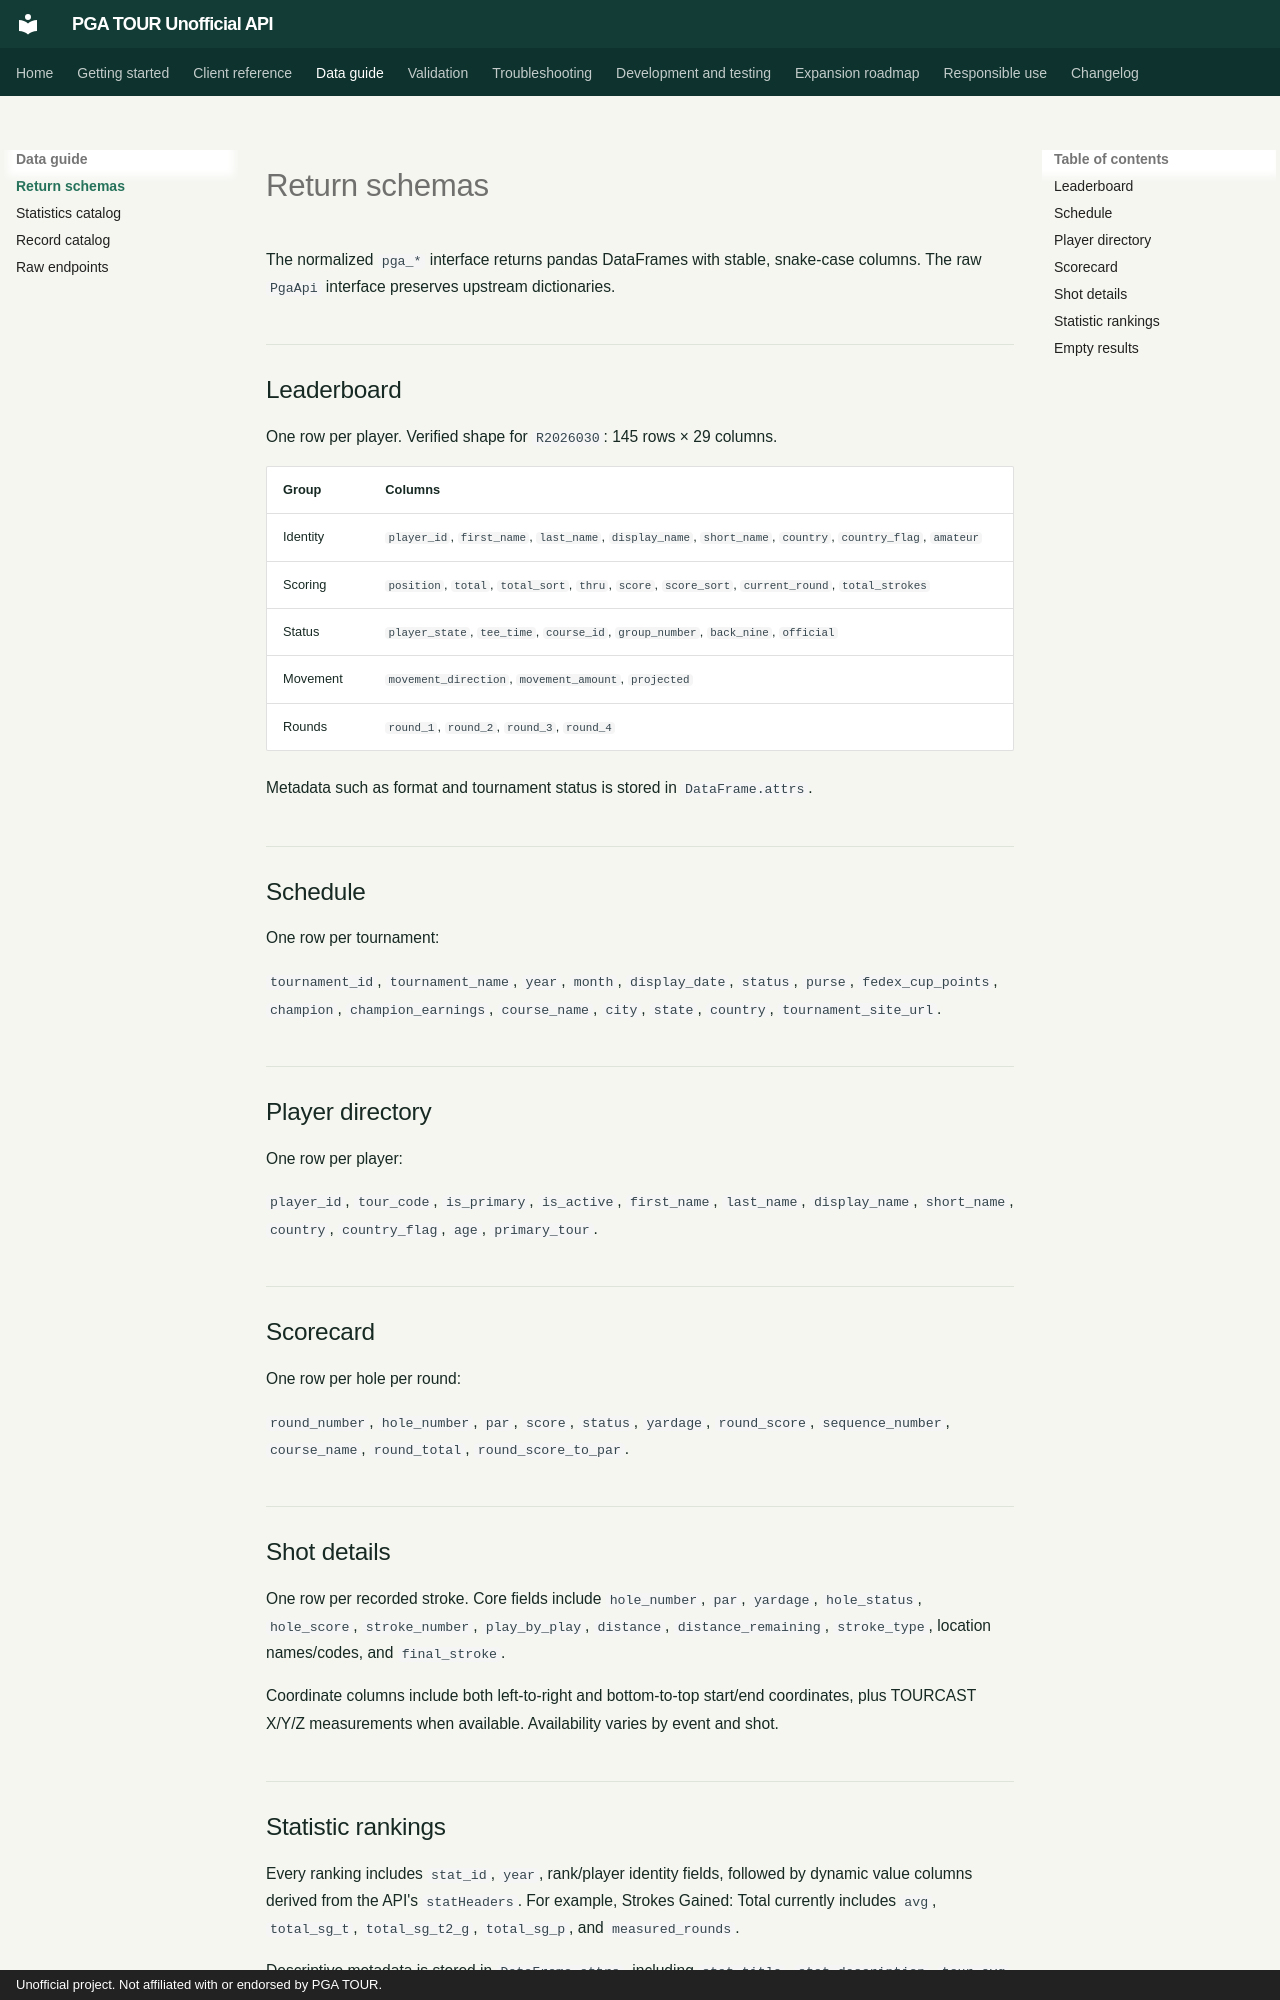

repository: rubenviolinha/pga-tour-unofficial-api · page: data-models/index.html · generator: mkdocs · copyright: Unofficial project. Not affiliated with or endorsed by PGA TOUR.

# Return schemas

The normalized `pga_*` interface returns pandas DataFrames with stable,
snake-case columns. The raw `PgaApi` interface preserves upstream dictionaries.

## Leaderboard

One row per player. Verified shape for `R2026030`: 145 rows × 29 columns.

| Group | Columns |
|---|---|
| Identity | `player_id`, `first_name`, `last_name`, `display_name`, `short_name`, `country`, `country_flag`, `amateur` |
| Scoring | `position`, `total`, `total_sort`, `thru`, `score`, `score_sort`, `current_round`, `total_strokes` |
| Status | `player_state`, `tee_time`, `course_id`, `group_number`, `back_nine`, `official` |
| Movement | `movement_direction`, `movement_amount`, `projected` |
| Rounds | `round_1`, `round_2`, `round_3`, `round_4` |

Metadata such as format and tournament status is stored in `DataFrame.attrs`.

## Schedule

One row per tournament:

`tournament_id`, `tournament_name`, `year`, `month`, `display_date`, `status`,
`purse`, `fedex_cup_points`, `champion`, `champion_earnings`, `course_name`,
`city`, `state`, `country`, `tournament_site_url`.

## Player directory

One row per player:

`player_id`, `tour_code`, `is_primary`, `is_active`, `first_name`, `last_name`,
`display_name`, `short_name`, `country`, `country_flag`, `age`, `primary_tour`.

## Scorecard

One row per hole per round:

`round_number`, `hole_number`, `par`, `score`, `status`, `yardage`,
`round_score`, `sequence_number`, `course_name`, `round_total`,
`round_score_to_par`.

## Shot details

One row per recorded stroke. Core fields include `hole_number`, `par`,
`yardage`, `hole_status`, `hole_score`, `stroke_number`, `play_by_play`,
`distance`, `distance_remaining`, `stroke_type`, location names/codes, and
`final_stroke`.

Coordinate columns include both left-to-right and bottom-to-top start/end
coordinates, plus TOURCAST X/Y/Z measurements when available. Availability
varies by event and shot.
